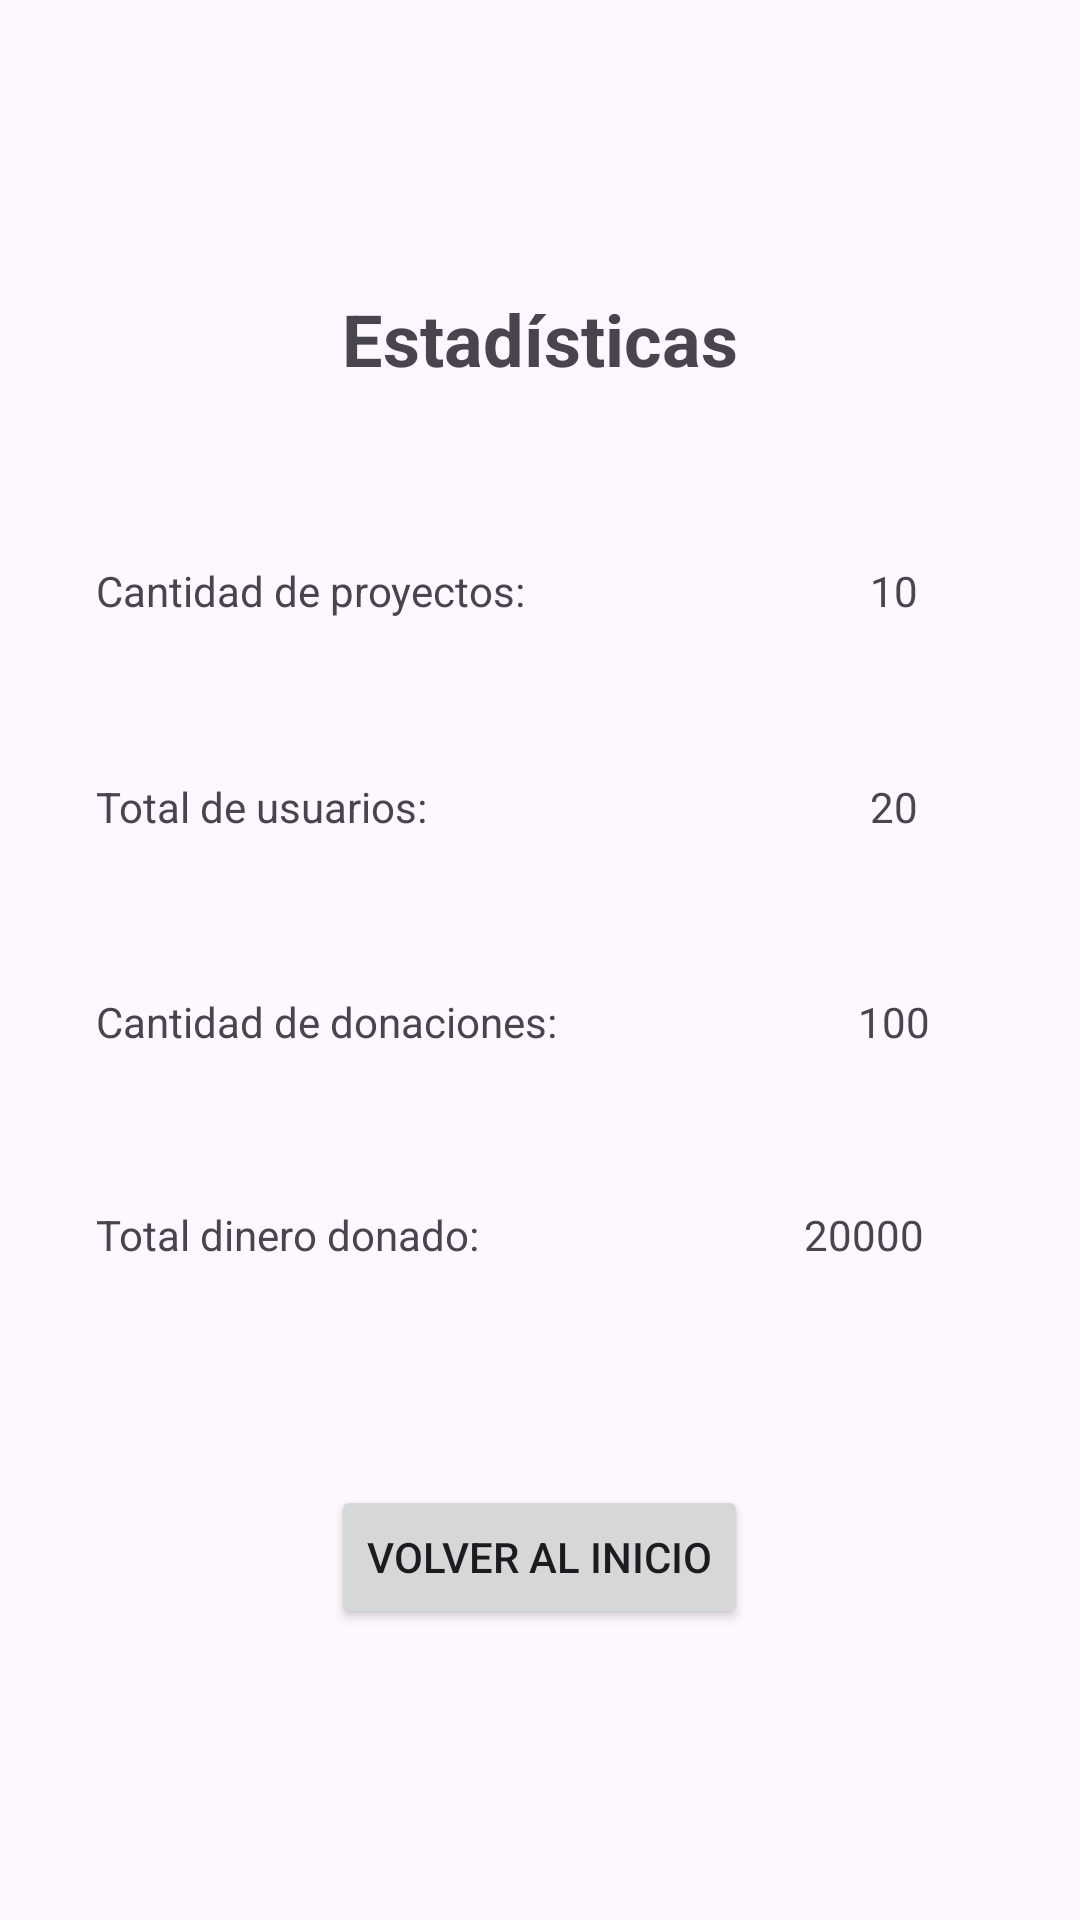

Layout XML and referenced resources for this Android screen:
<!-- AndroidManifest.xml: application theme Theme.CrowFunding -->
<!-- res/layout/view_estadisticas.xml -->
<?xml version="1.0" encoding="utf-8"?>
<LinearLayout xmlns:android="http://schemas.android.com/apk/res/android"
    android:layout_width="match_parent"
    android:layout_height="match_parent"
    android:orientation="vertical"
    android:padding="16dp"
    android:gravity="center">

    
    <TextView
        android:id="@+id/titleText"
        android:layout_width="wrap_content"
        android:layout_height="wrap_content"
        android:text="Estadísticas"
        android:textSize="24sp"
        android:textStyle="bold"
        android:layout_marginBottom="24dp"
        android:gravity="center" />

    
    <LinearLayout
        android:layout_width="match_parent"
        android:layout_height="wrap_content"
        android:orientation="vertical"
        android:padding="16dp"
        android:background="@drawable/rounded_border">

        
        <LinearLayout
            android:layout_width="match_parent"
            android:layout_height="wrap_content"
            android:orientation="horizontal"
            android:layout_marginBottom="16dp">

            <TextView
                android:layout_width="0dp"
                android:layout_height="45dp"
                android:layout_weight="1"
                android:text="Cantidad de proyectos:" />

            <TextView
                android:layout_width="60dp"
                android:layout_height="56dp"
                android:gravity="center"
                android:inputType="number"
                android:text="10" />
        </LinearLayout>

        
        <LinearLayout
            android:layout_width="match_parent"
            android:layout_height="wrap_content"
            android:orientation="horizontal"
            android:layout_marginBottom="16dp">

            <TextView
                android:layout_width="0dp"
                android:layout_height="wrap_content"
                android:layout_weight="1"
                android:text="Total de usuarios:" />

            <TextView
                android:layout_width="60dp"
                android:layout_height="56dp"
                android:gravity="center"
                android:inputType="number"
                android:text="20" />
        </LinearLayout>

        
        <LinearLayout
            android:layout_width="match_parent"
            android:layout_height="wrap_content"
            android:orientation="horizontal"
            android:layout_marginBottom="16dp">

            <TextView
                android:layout_width="0dp"
                android:layout_height="wrap_content"
                android:layout_weight="1"
                android:text="Cantidad de donaciones:" />

            <TextView
                android:layout_width="60dp"
                android:layout_height="55dp"
                android:gravity="center"
                android:inputType="number"
                android:text="100" />
        </LinearLayout>

        
        <LinearLayout
            android:layout_width="match_parent"
            android:layout_height="wrap_content"
            android:orientation="horizontal"
            android:layout_marginBottom="16dp">

            <TextView
                android:layout_width="0dp"
                android:layout_height="wrap_content"
                android:layout_weight="1"
                android:text="Total dinero donado:" />

            <TextView
                android:layout_width="80dp"
                android:layout_height="55dp"
                android:gravity="center"
                android:inputType="number"
                android:text="20000" />
        </LinearLayout>
    </LinearLayout>

    
    <Button
        android:id="@+id/backButton"
        android:layout_width="wrap_content"
        android:layout_height="wrap_content"
        android:text="Volver al inicio"
        android:layout_marginTop="24dp" />

</LinearLayout>
<!-- resources referenced by this layout -->
<resources>
  <style name="Theme.CrowFunding" parent="Base.Theme.CrowFunding" />
  <style name="Base.Theme.CrowFunding" parent="Theme.Material3.DayNight.NoActionBar">
          
          
      </style>
</resources>
